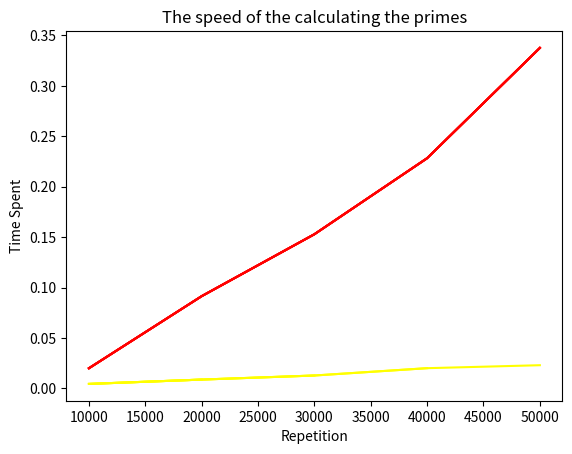

This chart was generated by the following Python code:
# -*- coding: utf-8 -*-
"""
Created on Tue Feb  6 01:59:38 2018
ChrisLi
(1) Create two functions: prime1(n) and prime2(n) that take a number that represents the set of integers from which to find prime numbers.  For example, n=1000 specifies that the function will look for primes up to 1000.
(2) Find out how to measure elapsed time in Python
(3) Write a program that determines the amount of time taken to find primes up to the following values: n=[10000,20000,30000,40000,50000]
(4) Output of the program:
First algorithm:
n	time
10000	2.23
20000	4.67
30000 	7.88
40000	11.34
50000	14.44
Second algorithm:
n	time
10000	2.23
20000	14.67
30000 	117.88
40000	211.34
50000	11214.44
(5) Bonus:  Have Python graph the results using pyplot / matplotlib

"""
import time#import module recording time
import matplotlib.pyplot as plt#import module ploting graph
n=[10000,20000,30000,40000,50000]

def primesone(x1):#the first fuction
   prime = [2] #the initial list of prime numbers
   for i in range (3, x1): #loop meant to create list of prime numbers
        for j in prime:
            if i % j == 0:
                break
        if j== prime[-1]:
                prime.append(i) 
   return()
def primestwo(x2):#the second function
    newprime=[]
    prime = [1]*(x2+1)
    for i in range(2,len(prime)):
        j=i
        while j<len(prime):
            if j>i:
                prime[j]=0
            j+=i
    for i in range(2,len(prime)):
        if prime[i]!=0:
            newprime.append(prime[i])
    return()
def countTime():#Measure the time that function primeOne() takes.
    k1=[]
    e1=[]
    print("First algorithm:")
    print("n    time")
    for i in range(0,len(n)):
        x1=n[i]
        k1.append(x1)
        start_time1 = time.time()#start the time
        primesone(x1)
        elapsed_time1 = time.time() - start_time1#end the timer
        e1.append(elapsed_time1)
        print(x1,elapsed_time1)
        
    k2=[]
    e2=[]
    print("Second algorithm:")
    print("n    time")
    for i in range(0,len(n)):
        x2=n[i]
        k2.append(x2)
        start_time2 = time.time()
        primestwo(x2)
        elapsed_time2 = time.time() - start_time2
        e2.append(elapsed_time2)
        print(x2,elapsed_time2)
        plt.plot(k1, e1, color='red')
        plt.plot(k2, e2, color='yellow')
        plt.xlabel('Repetition')
        plt.ylabel('Time Spent')
        plt.title('The speed of the calculating the primes')
        plt.show()
countTime() 